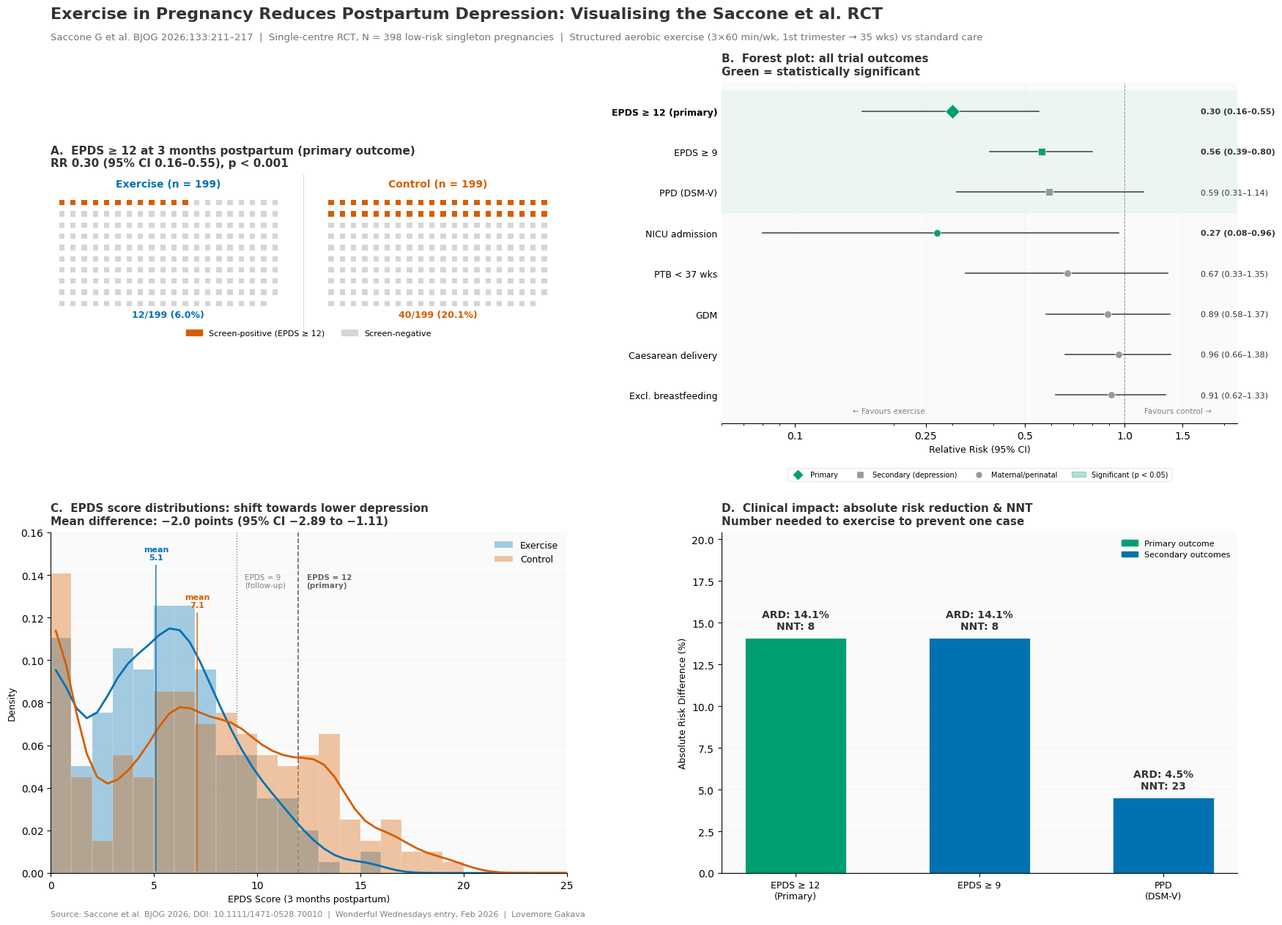

The matplotlib source for this figure: (Note: this script raises an exception after producing the figure.)
"""
Wonderful Wednesdays Entry: Exercise in Pregnancy & Postpartum Depression
Rendered with matplotlib (mirrors the R ggplot2 version)

Source: Saccone G et al. BJOG 2026;133:211-217
"""

import numpy as np
import matplotlib.pyplot as plt
import matplotlib.gridspec as gridspec
import matplotlib.patches as mpatches
from matplotlib import rcParams
from scipy.ndimage import gaussian_filter1d

# --- Configuration ---
rcParams['font.family'] = 'sans-serif'
rcParams['font.sans-serif'] = ['DejaVu Sans', 'Arial', 'Helvetica']
rcParams['font.size'] = 10

COL_EX = '#0072B2'
COL_CT = '#D55E00'
COL_BEN = '#009E73'
COL_NEU = '#999999'
COL_TXT = '#333333'
COL_BG = '#FAFAFA'
COL_GRID = '#E8E8E8'

fig = plt.figure(figsize=(18, 13), facecolor='white')
gs = gridspec.GridSpec(2, 2, hspace=0.32, wspace=0.30,
                       left=0.06, right=0.96, top=0.89, bottom=0.06)

# =============================================================================
# PANEL A: Icon array — primary outcome
# =============================================================================
ax_a = fig.add_subplot(gs[0, 0])
ax_a.set_facecolor(COL_BG)

def draw_icon_grid(ax, n_events, n_total, x_offset, ncols=20, color_event=COL_CT):
    nrows = int(np.ceil(n_total / ncols))
    xs, ys, colors = [], [], []
    for i in range(n_total):
        c = i % ncols
        row = nrows - 1 - (i // ncols)
        xs.append(c + x_offset)
        ys.append(row)
        colors.append(color_event if i < n_events else '#D5D5D5')
    ax.scatter(xs, ys, c=colors, s=28, marker='s', edgecolors='none', zorder=3)
    return nrows

nrows_ex = draw_icon_grid(ax_a, 12, 199, x_offset=0)
draw_icon_grid(ax_a, 40, 199, x_offset=24)

ax_a.text(9.5, nrows_ex + 0.4, 'Exercise (n = 199)', ha='center',
          fontsize=10, fontweight='bold', color=COL_EX)
ax_a.text(33.5, nrows_ex + 0.4, 'Control (n = 199)', ha='center',
          fontsize=10, fontweight='bold', color=COL_CT)
ax_a.text(9.5, -1.2, '12/199 (6.0%)', ha='center', fontsize=9,
          fontweight='bold', color=COL_EX)
ax_a.text(33.5, -1.2, '40/199 (20.1%)', ha='center', fontsize=9,
          fontweight='bold', color=COL_CT)

ax_a.axvline(x=21.5, color='#808080', linewidth=0.5, linestyle='-', alpha=0.4)
ax_a.set_xlim(-1, 45)
ax_a.set_ylim(-2.5, nrows_ex + 1.5)
ax_a.set_aspect('equal')
ax_a.axis('off')

ax_a.set_title('A.  EPDS \u2265 12 at 3 months postpartum (primary outcome)\n'
               'RR 0.30 (95% CI 0.16\u20130.55), p < 0.001',
               fontsize=11, fontweight='bold', color=COL_TXT, loc='left', pad=8)

leg_event = mpatches.Patch(color=COL_CT, label='Screen-positive (EPDS \u2265 12)')
leg_no = mpatches.Patch(color='#D5D5D5', label='Screen-negative')
ax_a.legend(handles=[leg_event, leg_no], loc='lower center', ncol=2,
            fontsize=8, frameon=False, bbox_to_anchor=(0.5, -0.08))


# =============================================================================
# PANEL B: Forest plot — y-tick labels (tight) + legend
# =============================================================================
ax_b = fig.add_subplot(gs[0, 1])
ax_b.set_facecolor(COL_BG)

outcomes = [
    ('EPDS \u2265 12 (primary)',  0.30, 0.16, 0.55, True,  True),
    ('EPDS \u2265 9',             0.56, 0.39, 0.80, True,  False),
    ('PPD (DSM-V)',           0.59, 0.31, 1.14, False, False),
    ('NICU admission',        0.27, 0.08, 0.96, True,  False),
    ('PTB < 37 wks',         0.67, 0.33, 1.35, False, False),
    ('GDM',                   0.89, 0.58, 1.37, False, False),
    ('Caesarean delivery',    0.96, 0.66, 1.38, False, False),
    ('Excl. breastfeeding',   0.91, 0.62, 1.33, False, False),
]

n_out = len(outcomes)

# Category shading (depression outcomes = top 3)
ax_b.axhspan(n_out - 2.5, n_out + 0.5, color=COL_BEN, alpha=0.05, zorder=0)

# Reference line at RR=1
ax_b.axvline(x=1, color='#808080', linewidth=0.7, linestyle='--', zorder=1)

y_positions = []
for i, (label, rr, lo, hi, sig, prim) in enumerate(outcomes):
    y = n_out - i
    y_positions.append(y)
    col = COL_BEN if sig else COL_NEU
    marker = 'D' if prim else ('s' if i < 3 else 'o')
    ms = 10 if prim else 7

    ax_b.plot([lo, hi], [y, y], color='#4D4D4D', linewidth=1.2, zorder=2)
    ax_b.plot(rr, y, marker=marker, color=col, markersize=ms, zorder=3,
              markeredgecolor='white', markeredgewidth=0.5)

    # RR label positioned to right of the plot data area
    rr_text = f'{rr:.2f} ({lo:.2f}\u2013{hi:.2f})'
    ax_b.text(1.7, y, rr_text, va='center', ha='left', fontsize=8,
              fontweight='bold' if sig else 'normal', color=COL_TXT)

# Y-axis: outcome names as tick labels (tight against plot edge)
ax_b.set_yticks(y_positions)
ax_b.set_yticklabels([o[0] for o in outcomes], fontsize=9)
for tl in ax_b.get_yticklabels():
    if 'primary' in tl.get_text():
        tl.set_fontweight('bold')

ax_b.set_xscale('log')
ax_b.set_xlim(0.06, 2.2)
ax_b.set_ylim(0.3, n_out + 0.7)
ax_b.set_xticks([0.1, 0.25, 0.5, 1.0, 1.5])
ax_b.set_xticklabels(['0.1', '0.25', '0.5', '1.0', '1.5'])
ax_b.set_xlabel('Relative Risk (95% CI)', fontsize=9)
ax_b.spines['top'].set_visible(False)
ax_b.spines['right'].set_visible(False)
ax_b.spines['left'].set_visible(False)
ax_b.tick_params(axis='y', length=0, pad=4)
ax_b.grid(axis='x', color=COL_GRID, linewidth=0.3, zorder=0)

# Direction annotations
# Direction annotations - position below last outcome row
ax_b.text(0.15, 0.55, '\u2190 Favours exercise', fontsize=7.5, color='#808080')
ax_b.text(1.15, 0.55, 'Favours control \u2192', fontsize=7.5, color='#808080')

# Legend - well below the plot
leg_dia = plt.Line2D([0], [0], marker='D', color='w', markerfacecolor=COL_BEN,
                     markersize=8, label='Primary')
leg_sq = plt.Line2D([0], [0], marker='s', color='w', markerfacecolor=COL_NEU,
                    markersize=7, label='Secondary (depression)')
leg_ci = plt.Line2D([0], [0], marker='o', color='w', markerfacecolor=COL_NEU,
                    markersize=7, label='Maternal/perinatal')
leg_sig = mpatches.Patch(color=COL_BEN, alpha=0.3, label='Significant (p < 0.05)')
ax_b.legend(handles=[leg_dia, leg_sq, leg_ci, leg_sig], loc='lower center',
            fontsize=7, frameon=True, framealpha=0.9, edgecolor=COL_GRID, ncol=4,
            bbox_to_anchor=(0.5, -0.18))

ax_b.set_title('B.  Forest plot: all trial outcomes\n'
               'Green = statistically significant',
               fontsize=11, fontweight='bold', color=COL_TXT, loc='left', pad=8)


# =============================================================================
# PANEL C: EPDS score distribution (simulated from mean +/- SD)
# =============================================================================
ax_c = fig.add_subplot(gs[1, 0])
ax_c.set_facecolor(COL_BG)

np.random.seed(2026)
sim_ex = np.clip(np.random.normal(5.1, 3.7, 199), 0, 30)
sim_ct = np.clip(np.random.normal(7.1, 5.2, 199), 0, 30)

# Set axis limits FIRST so annotations use correct coordinates
YMAX = 0.16
ax_c.set_ylim(0, YMAX)
ax_c.set_xlim(0, 25)

# Histograms
hist_bins = np.arange(0, 26, 1)
ax_c.hist(sim_ex, bins=hist_bins, density=True, alpha=0.35, color=COL_EX,
          edgecolor='white', linewidth=0.3, label='Exercise', zorder=2)
ax_c.hist(sim_ct, bins=hist_bins, density=True, alpha=0.35, color=COL_CT,
          edgecolor='white', linewidth=0.3, label='Control', zorder=2)

# Smoothed density curves
for data, col in [(sim_ex, COL_EX), (sim_ct, COL_CT)]:
    counts, edges = np.histogram(data, bins=np.arange(0, 26, 0.5), density=True)
    centres = (edges[:-1] + edges[1:]) / 2
    smooth = gaussian_filter1d(counts, sigma=2)
    ax_c.plot(centres, smooth, color=col, linewidth=2, zorder=3)

# Threshold lines
ax_c.axvline(x=9, color='#808080', linestyle=':', linewidth=1, zorder=1)
ax_c.axvline(x=12, color='#666666', linestyle='--', linewidth=1.2, zorder=1)

# Threshold annotations (explicit y positions)
ax_c.text(9.4, YMAX * 0.88, 'EPDS = 9\n(follow-up)',
          fontsize=7.5, color='#808080', va='top')
ax_c.text(12.4, YMAX * 0.88, 'EPDS = 12\n(primary)',
          fontsize=7.5, color='#666666', fontweight='bold', va='top')

# Mean markers
ax_c.annotate('mean\n5.1', xy=(5.1, 0), xytext=(5.1, YMAX * 0.92),
              fontsize=8, fontweight='bold', color=COL_EX, ha='center',
              arrowprops=dict(arrowstyle='-', color=COL_EX, lw=1))
ax_c.annotate('mean\n7.1', xy=(7.1, 0), xytext=(7.1, YMAX * 0.78),
              fontsize=8, fontweight='bold', color=COL_CT, ha='center',
              arrowprops=dict(arrowstyle='-', color=COL_CT, lw=1))

ax_c.set_xlabel('EPDS Score (3 months postpartum)', fontsize=9)
ax_c.set_ylabel('Density', fontsize=9)
ax_c.legend(fontsize=9, frameon=False, loc='upper right')
ax_c.spines['top'].set_visible(False)
ax_c.spines['right'].set_visible(False)
ax_c.grid(axis='y', color=COL_GRID, linewidth=0.3)

ax_c.set_title('C.  EPDS score distributions: shift towards lower depression\n'
               'Mean difference: \u22122.0 points (95% CI \u22122.89 to \u22121.11)',
               fontsize=11, fontweight='bold', color=COL_TXT, loc='left', pad=8)


# =============================================================================
# PANEL D: Absolute risk differences + NNT
# =============================================================================
ax_d = fig.add_subplot(gs[1, 1])
ax_d.set_facecolor(COL_BG)

ard_outcomes = [
    ('EPDS \u2265 12\n(Primary)', 12/199, 40/199, True),
    ('EPDS \u2265 9',             35/199, 63/199, False),
    ('PPD\n(DSM-V)',          13/199, 22/199, False),
]

x_pos = np.arange(len(ard_outcomes))
ards, nnts, colors = [], [], []

for label, p_ex, p_ct, is_primary in ard_outcomes:
    ard = (p_ct - p_ex) * 100
    nnt = int(np.ceil(1 / (p_ct - p_ex)))
    ards.append(ard)
    nnts.append(nnt)
    colors.append(COL_BEN if is_primary else COL_EX)

bars = ax_d.bar(x_pos, ards, width=0.55, color=colors, edgecolor='white',
                linewidth=0.5, zorder=2)

for bar, ard, nnt in zip(bars, ards, nnts):
    ax_d.text(bar.get_x() + bar.get_width()/2, bar.get_height() + 0.4,
              f'ARD: {ard:.1f}%\nNNT: {nnt}',
              ha='center', va='bottom', fontsize=10, fontweight='bold', color=COL_TXT)

ax_d.set_xticks(x_pos)
ax_d.set_xticklabels([o[0] for o in ard_outcomes], fontsize=9)
ax_d.set_ylabel('Absolute Risk Difference (%)', fontsize=9)
ax_d.set_ylim(0, max(ards) * 1.45)
ax_d.spines['top'].set_visible(False)
ax_d.spines['right'].set_visible(False)
ax_d.grid(axis='y', color=COL_GRID, linewidth=0.3)

ax_d.set_title('D.  Clinical impact: absolute risk reduction & NNT\n'
               'Number needed to exercise to prevent one case',
               fontsize=11, fontweight='bold', color=COL_TXT, loc='left', pad=8)

leg_pri = mpatches.Patch(color=COL_BEN, label='Primary outcome')
leg_sec = mpatches.Patch(color=COL_EX, label='Secondary outcomes')
ax_d.legend(handles=[leg_pri, leg_sec], loc='upper right', fontsize=8, frameon=False)


# =============================================================================
# OVERALL TITLE & CAPTION
# =============================================================================
fig.suptitle(
    'Exercise in Pregnancy Reduces Postpartum Depression: Visualising the Saccone et al. RCT',
    fontsize=16, fontweight='bold', color=COL_TXT, x=0.06, ha='left', y=0.97
)

fig.text(0.06, 0.935,
         'Saccone G et al. BJOG 2026;133:211\u2013217  |  '
         'Single-centre RCT, N = 398 low-risk singleton pregnancies  |  '
         'Structured aerobic exercise (3\u00D760 min/wk, 1st trimester \u2192 35 wks) vs standard care',
         fontsize=9.5, color='#737373', ha='left')

fig.text(0.06, 0.015,
         'Source: Saccone et al. BJOG 2026; DOI: 10.1111/1471-0528.70010  |  '
         'Wonderful Wednesdays entry, Feb 2026  |  Lovemore Gakava',
         fontsize=8, color='#808080', ha='left')

plt.savefig('/home/claude/ww_submission/saccone_exercise_ppd.png',
            dpi=200, bbox_inches='tight', facecolor='white')
plt.close()
print("Saved: saccone_exercise_ppd.png")
